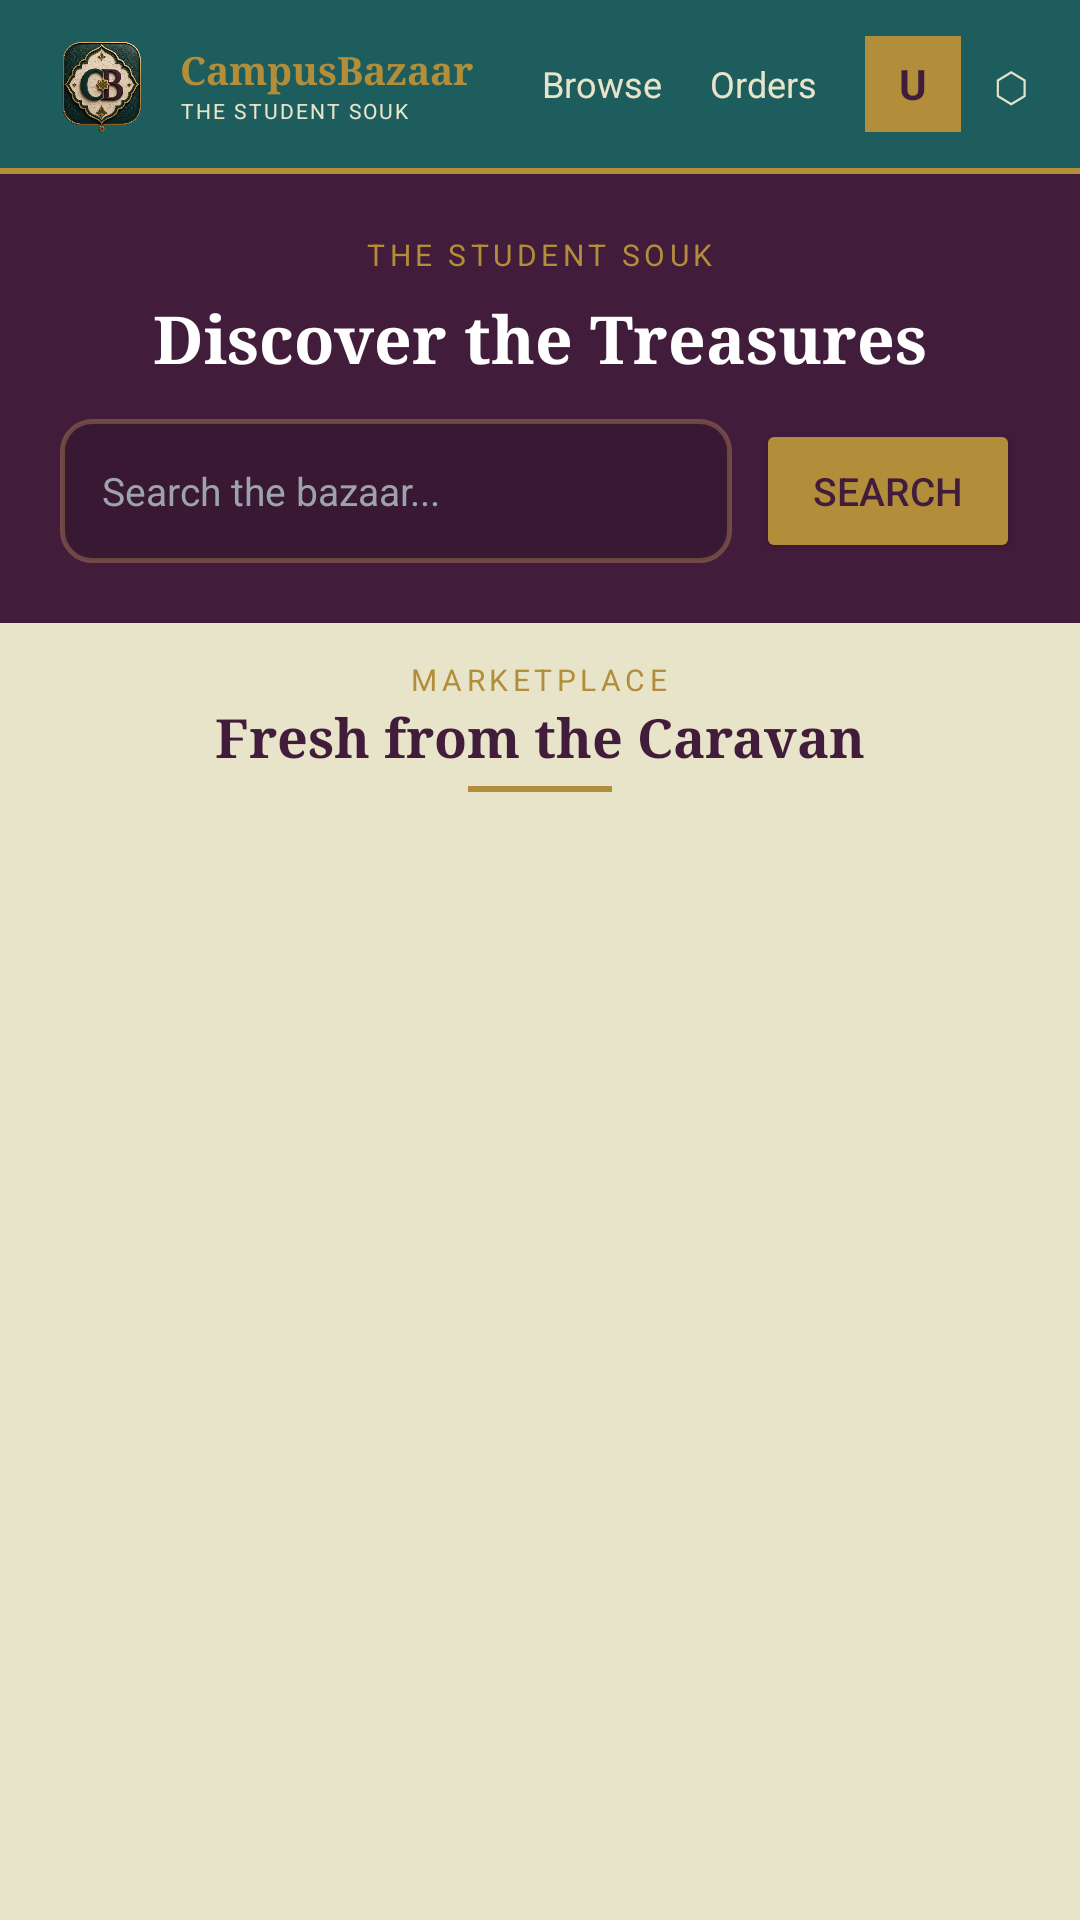

Layout XML and referenced resources for this Android screen:
<!-- AndroidManifest.xml: application theme Theme.MyApplication -->
<!-- res/layout/activity_marketplace.xml -->
<?xml version="1.0" encoding="utf-8"?>
<LinearLayout xmlns:android="http://schemas.android.com/apk/res/android"
    android:layout_width="match_parent"
    android:layout_height="match_parent"
    android:orientation="vertical"
    android:background="#E8E4C9">

    <include layout="@layout/navbar"/>

    
    <LinearLayout
        android:layout_width="match_parent"
        android:layout_height="wrap_content"
        android:orientation="vertical"
        android:background="#421C3B"
        android:padding="20dp"
        android:gravity="center">

        <TextView
            android:layout_width="wrap_content"
            android:layout_height="wrap_content"
            android:text="THE STUDENT SOUK"
            android:textSize="10sp"
            android:textColor="#B28E3A"
            android:letterSpacing="0.15"
            android:layout_marginBottom="6dp"/>

        <TextView
            android:layout_width="wrap_content"
            android:layout_height="wrap_content"
            android:text="Discover the Treasures"
            android:textSize="22sp"
            android:textStyle="bold"
            android:textColor="#FFFFFF"
            android:fontFamily="serif"
            android:gravity="center"
            android:layout_marginBottom="12dp"/>

        <LinearLayout
            android:layout_width="match_parent"
            android:layout_height="wrap_content"
            android:orientation="horizontal"
            android:gravity="center_vertical">

            <EditText
                android:id="@+id/etSearch"
                android:layout_width="0dp"
                android:layout_height="48dp"
                android:layout_weight="1"
                android:hint="Search the bazaar..."
                android:paddingHorizontal="14dp"
                android:background="@drawable/input_background"
                android:textColor="#421C3B"
                android:textColorHint="#9ca3af"
                android:textSize="13sp"
                android:inputType="text"
                android:imeOptions="actionSearch"
                android:singleLine="true"/>

            <Button
                android:id="@+id/btnSearch"
                android:layout_width="wrap_content"
                android:layout_height="48dp"
                android:text="Search"
                android:layout_marginStart="8dp"
                android:backgroundTint="#B28E3A"
                android:textColor="#421C3B"
                android:textSize="13sp"/>
        </LinearLayout>
    </LinearLayout>

    
    <LinearLayout
        android:layout_width="match_parent"
        android:layout_height="wrap_content"
        android:orientation="vertical"
        android:gravity="center"
        android:paddingTop="12dp"
        android:paddingBottom="8dp">

        <TextView
            android:layout_width="wrap_content"
            android:layout_height="wrap_content"
            android:text="MARKETPLACE"
            android:textSize="10sp"
            android:textColor="#B28E3A"
            android:letterSpacing="0.15"/>

        <TextView
            android:layout_width="wrap_content"
            android:layout_height="wrap_content"
            android:text="Fresh from the Caravan"
            android:textSize="18sp"
            android:textStyle="bold"
            android:fontFamily="serif"
            android:textColor="#421C3B"/>

        <View
            android:layout_width="48dp"
            android:layout_height="2dp"
            android:background="#B28E3A"
            android:layout_marginTop="4dp"/>
    </LinearLayout>

    <FrameLayout
        android:layout_width="match_parent"
        android:layout_height="match_parent">

        <androidx.recyclerview.widget.RecyclerView
            android:id="@+id/rvProducts"
            android:layout_width="match_parent"
            android:layout_height="match_parent"
            android:padding="8dp"
            android:clipToPadding="false"/>

        <ProgressBar
            android:id="@+id/progressBar"
            android:layout_width="wrap_content"
            android:layout_height="wrap_content"
            android:layout_gravity="center"
            android:visibility="gone"
            android:indeterminateTint="#B28E3A"/>

        <LinearLayout
            android:layout_width="wrap_content"
            android:layout_height="wrap_content"
            android:layout_gravity="center"
            android:orientation="vertical"
            android:gravity="center"
            android:id="@+id/layoutEmpty"
            android:visibility="gone">

            <TextView
                android:layout_width="wrap_content"
                android:layout_height="wrap_content"
                android:text="🐪"
                android:textSize="40sp"/>

            <TextView
                android:id="@+id/tvEmpty"
                android:layout_width="wrap_content"
                android:layout_height="wrap_content"
                android:text="No products found"
                android:textColor="#421C3B"
                android:textSize="15sp"
                android:layout_marginTop="8dp"/>
        </LinearLayout>

        <TextView
            android:id="@+id/tvError"
            android:layout_width="wrap_content"
            android:layout_height="wrap_content"
            android:layout_gravity="center"
            android:text="Cannot connect to server"
            android:textColor="#A3464D"
            android:textSize="14sp"
            android:visibility="gone"/>

        
        <ImageButton
            android:id="@+id/btnBack"
            android:layout_width="0dp"
            android:layout_height="0dp"
            android:visibility="gone"
            android:contentDescription="Back"/>
    </FrameLayout>
</LinearLayout>
<!-- res/layout/navbar.xml (included above) -->
<?xml version="1.0" encoding="utf-8"?>
<LinearLayout xmlns:android="http://schemas.android.com/apk/res/android"
    android:layout_width="match_parent"
    android:layout_height="wrap_content"
    android:orientation="vertical">

    
    <LinearLayout
        android:layout_width="match_parent"
        android:layout_height="56dp"
        android:orientation="horizontal"
        android:paddingHorizontal="16dp"
        android:background="#1D5D5D"
        android:gravity="center_vertical">

        
        <LinearLayout
            android:layout_width="0dp"
            android:layout_height="wrap_content"
            android:layout_weight="1"
            android:orientation="horizontal"
            android:gravity="center_vertical">

            <ImageView
                android:layout_width="36dp"
                android:layout_height="36dp"
                android:src="@drawable/cb_logo"
                android:scaleType="centerCrop"
                android:contentDescription="Campus Bazaar Logo"/>

            <LinearLayout
                android:layout_width="wrap_content"
                android:layout_height="wrap_content"
                android:orientation="vertical"
                android:layout_marginStart="8dp">
                <TextView
                    android:layout_width="wrap_content"
                    android:layout_height="wrap_content"
                    android:text="CampusBazaar"
                    android:textSize="13sp"
                    android:textStyle="bold"
                    android:textColor="#B28E3A"
                    android:fontFamily="serif"/>
                <TextView
                    android:layout_width="wrap_content"
                    android:layout_height="wrap_content"
                    android:text="THE STUDENT SOUK"
                    android:textSize="7sp"
                    android:textColor="#E8E4C9"
                    android:letterSpacing="0.1"/>
            </LinearLayout>
        </LinearLayout>

        
        <TextView
            android:id="@+id/navBrowse"
            android:layout_width="wrap_content"
            android:layout_height="wrap_content"
            android:text="Browse"
            android:textSize="12sp"
            android:textColor="#E8E4C9"
            android:paddingHorizontal="8dp"
            android:paddingVertical="6dp"/>

        <TextView
            android:id="@+id/navOrders"
            android:layout_width="wrap_content"
            android:layout_height="wrap_content"
            android:text="Orders"
            android:textSize="12sp"
            android:textColor="#E8E4C9"
            android:paddingHorizontal="8dp"
            android:paddingVertical="6dp"/>

        
        <FrameLayout
            android:id="@+id/navUserCircle"
            android:layout_width="32dp"
            android:layout_height="32dp"
            android:layout_marginStart="8dp"
            android:background="#B28E3A">
            <TextView
                android:id="@+id/navUserInitial"
                android:layout_width="wrap_content"
                android:layout_height="wrap_content"
                android:layout_gravity="center"
                android:text="U"
                android:textSize="14sp"
                android:textStyle="bold"
                android:textColor="#421C3B"/>
        </FrameLayout>

        
        <TextView
            android:id="@+id/navLogout"
            android:layout_width="wrap_content"
            android:layout_height="wrap_content"
            android:text="⬡"
            android:textSize="18sp"
            android:textColor="#E8E4C9"
            android:layout_marginStart="10dp"
            android:paddingVertical="6dp"/>
    </LinearLayout>

    
    <View
        android:layout_width="match_parent"
        android:layout_height="2dp"
        android:background="#B28E3A"/>
</LinearLayout>
<!-- resources referenced by this layout -->
<resources>
  <!-- drawable cb_logo: png bitmap (drawable, 375278 bytes) -->
  <!-- drawable input_background (drawable) -->
  <?xml version="1.0" encoding="utf-8"?>
  <shape xmlns:android="http://schemas.android.com/apk/res/android">
      <solid android:color="#22000000"/>
      <stroke
          android:width="1.5dp"
          android:color="#40fecd6d"/>
      <corners android:radius="10dp"/>
  </shape>
  <style name="Theme.MyApplication" parent="Theme.MaterialComponents.DayNight.NoActionBar">
          <item name="colorPrimary">#421C3B</item>
          <item name="colorPrimaryVariant">#1D5D5D</item>
          <item name="colorOnPrimary">#E8E4C9</item>
          <item name="colorSecondary">#B28E3A</item>
          <item name="colorSecondaryVariant">#B28E3A</item>
          <item name="colorOnSecondary">#1a0a14</item>
          <item name="android:statusBarColor">#421C3B</item>
          <item name="android:navigationBarColor">#421C3B</item>
      </style>
</resources>
